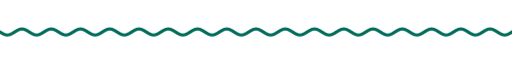
t = 0.00 s
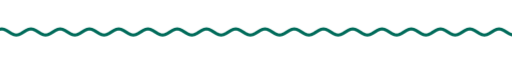
t = 1.67 s
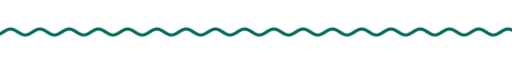
t = 3.33 s
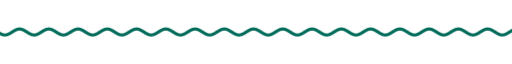
t = 5.00 s
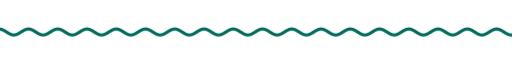
t = 6.67 s
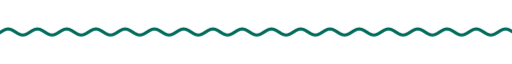
t = 8.33 s

The animated SVG that drew these frames (rendered in a browser with its animation timeline set to each time). Animation: 9 CSS @keyframes rules; frames cover the first 8.33 s, repeats indefinitely.

<svg xmlns="http://www.w3.org/2000/svg" xmlns:xlink="http://www.w3.org/1999/xlink" width="840" height="28" viewBox="0 0 840 28" role="img" aria-label="divider"><title>divider</title><style>text{font-family:G,R,'Google Sans','Segoe UI',Roboto,sans-serif;font-variation-settings:'ROND' 100}
.up{animation:up .8s cubic-bezier(.05,.7,.1,1) both}
.pop{transform-box:fill-box;transform-origin:center;animation:pop .6s cubic-bezier(.34,1.56,.64,1) both}
.fade{animation:fade .9s ease both}
.spin{transform-box:fill-box;transform-origin:center;animation:spin 40s linear infinite}
.spin-r{transform-box:fill-box;transform-origin:center;animation:spin 28s linear infinite reverse}
.bob{transform-box:fill-box;transform-origin:center;animation:bob 7s ease-in-out infinite}
.grow{transform-box:fill-box;transform-origin:left center;animation:grow 1.1s cubic-bezier(.2,0,0,1) both}
.wght{animation:wght 1.6s cubic-bezier(.2,0,0,1) .2s both}
.wave{animation:wave 2.4s linear infinite}
.blink{animation:blink 1s step-end infinite}
@keyframes blink{50%{opacity:0}}
@keyframes up{from{opacity:0;transform:translateY(14px)}to{opacity:1;transform:none}}
@keyframes pop{from{opacity:0;transform:scale(.6)}to{opacity:1;transform:scale(1)}}
@keyframes fade{from{opacity:0}to{opacity:1}}
@keyframes spin{to{transform:rotate(360deg)}}
@keyframes bob{0%,100%{transform:translateY(0) rotate(0)}50%{transform:translateY(-10px) rotate(12deg)}}
@keyframes grow{from{transform:scaleX(0)}to{transform:scaleX(1)}}
@keyframes wght{from{font-variation-settings:'ROND' 100,'wght' 400}to{font-variation-settings:'ROND' 100,'wght' 760}}
@keyframes wave{from{transform:translateX(0)}to{transform:translateX(-48px)}}
@media (prefers-reduced-motion:reduce){*{animation:none!important}}</style><clipPath id="w"><rect x="0" y="0" width="840" height="28"/></clipPath><g clip-path="url(#w)"><path class="wave" d="M0 14.0 L4 16.5 L8 18.3 L12 19.0 L16 18.3 L20 16.5 L24 14.0 L28 11.5 L32 9.7 L36 9.0 L40 9.7 L44 11.5 L48 14.0 L52 16.5 L56 18.3 L60 19.0 L64 18.3 L68 16.5 L72 14.0 L76 11.5 L80 9.7 L84 9.0 L88 9.7 L92 11.5 L96 14.0 L100 16.5 L104 18.3 L108 19.0 L112 18.3 L116 16.5 L120 14.0 L124 11.5 L128 9.7 L132 9.0 L136 9.7 L140 11.5 L144 14.0 L148 16.5 L152 18.3 L156 19.0 L160 18.3 L164 16.5 L168 14.0 L172 11.5 L176 9.7 L180 9.0 L184 9.7 L188 11.5 L192 14.0 L196 16.5 L200 18.3 L204 19.0 L208 18.3 L212 16.5 L216 14.0 L220 11.5 L224 9.7 L228 9.0 L232 9.7 L236 11.5 L240 14.0 L244 16.5 L248 18.3 L252 19.0 L256 18.3 L260 16.5 L264 14.0 L268 11.5 L272 9.7 L276 9.0 L280 9.7 L284 11.5 L288 14.0 L292 16.5 L296 18.3 L300 19.0 L304 18.3 L308 16.5 L312 14.0 L316 11.5 L320 9.7 L324 9.0 L328 9.7 L332 11.5 L336 14.0 L340 16.5 L344 18.3 L348 19.0 L352 18.3 L356 16.5 L360 14.0 L364 11.5 L368 9.7 L372 9.0 L376 9.7 L380 11.5 L384 14.0 L388 16.5 L392 18.3 L396 19.0 L400 18.3 L404 16.5 L408 14.0 L412 11.5 L416 9.7 L420 9.0 L424 9.7 L428 11.5 L432 14.0 L436 16.5 L440 18.3 L444 19.0 L448 18.3 L452 16.5 L456 14.0 L460 11.5 L464 9.7 L468 9.0 L472 9.7 L476 11.5 L480 14.0 L484 16.5 L488 18.3 L492 19.0 L496 18.3 L500 16.5 L504 14.0 L508 11.5 L512 9.7 L516 9.0 L520 9.7 L524 11.5 L528 14.0 L532 16.5 L536 18.3 L540 19.0 L544 18.3 L548 16.5 L552 14.0 L556 11.5 L560 9.7 L564 9.0 L568 9.7 L572 11.5 L576 14.0 L580 16.5 L584 18.3 L588 19.0 L592 18.3 L596 16.5 L600 14.0 L604 11.5 L608 9.7 L612 9.0 L616 9.7 L620 11.5 L624 14.0 L628 16.5 L632 18.3 L636 19.0 L640 18.3 L644 16.5 L648 14.0 L652 11.5 L656 9.7 L660 9.0 L664 9.7 L668 11.5 L672 14.0 L676 16.5 L680 18.3 L684 19.0 L688 18.3 L692 16.5 L696 14.0 L700 11.5 L704 9.7 L708 9.0 L712 9.7 L716 11.5 L720 14.0 L724 16.5 L728 18.3 L732 19.0 L736 18.3 L740 16.5 L744 14.0 L748 11.5 L752 9.7 L756 9.0 L760 9.7 L764 11.5 L768 14.0 L772 16.5 L776 18.3 L780 19.0 L784 18.3 L788 16.5 L792 14.0 L796 11.5 L800 9.7 L804 9.0 L808 9.7 L812 11.5 L816 14.0 L820 16.5 L824 18.3 L828 19.0 L832 18.3 L836 16.5 L840 14.0 L844 11.5 L848 9.7 L852 9.0 L856 9.7 L860 11.5 L864 14.0 L868 16.5 L872 18.3 L876 19.0 L880 18.3 L884 16.5 L888 14.0 L892 11.5 L896 9.7 L900 9.0 L904 9.7 L908 11.5 L912 14.0 L916 16.5 L920 18.3 L924 19.0 L928 18.3 L932 16.5 L936 14.0" fill="none" stroke="#006b5a" stroke-width="5" stroke-linecap="round"/></g></svg>
